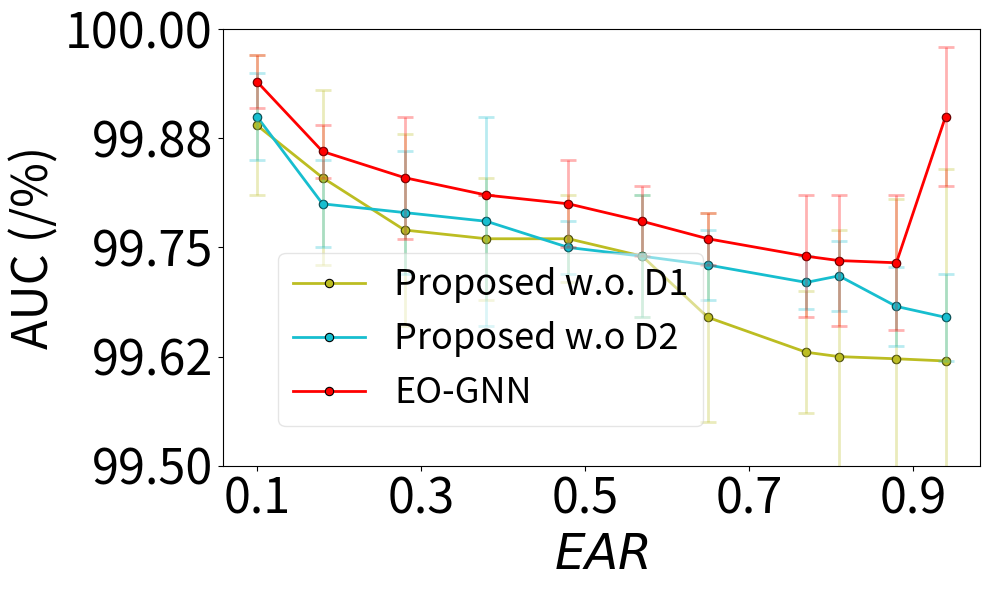

The script that saved this image:
import seaborn as sns
models = ["GCN", "GAT", "GIN", "GraphSAGE", "MixHopGCN", "ChebGCN", "LINKX"]

model_colors = {
    "GCN": (0.8509803921568627, 0.37254901960784315, 0.00784313725490196, 1.0),  # Dark orange
    "GAT": (1.0, 0.4980392156862745, 0.054901960784313725, 1.0),
    "GIN": (0.17254901960784313, 0.6274509803921569, 0.17254901960784313, 1.0),
    "GraphSAGE": (0.8392156862745098, 0.15294117647058825, 0.1568627450980392, 1.0),
    "BUDDY": (0.5803921568627451, 0.403921568627451, 0.7411764705882353, 1.0),     # Purple
    "GCN-LAP": (0.00, 0.58, 0.53, 1.0),     # Teal Green
    "GCN-DW": (0.36, 0.54, 0.66, 1.0),            # Steel Blue (distinct from BUDDY)
    "GCN-RF": (0.27, 0.54, 0.94, 1.0),            # Sky Blue
    "MixHopGCN": (0.5490196078431373, 0.33725490196078434, 0.29411764705882354, 1.0),
    "ChebGCN": (0.8901960784313725, 0.4666666666666667, 0.7607843137254902, 1.0),
    "LINKX": (0.4980392156862745, 0.4980392156862745, 0.4980392156862745, 1.0),
    "Proposed w.o. D1": (0.7372549019607844, 0.7411764705882353, 0.13333333333333333, 1.0),
    "Proposed w.o D2": (0.09019607843137255, 0.7450980392156863, 0.8117647058823529, 1.0),
    "EO-GNN": (0.12156862745098039, 0.4666666666666667, 0.7058823529411765, 1.0)
}

import matplotlib.pyplot as plt
import numpy as np
from scipy.interpolate import interp1d
from collections import defaultdict

TITLE_SIZE = 26
LABEL_SIZE = 35
TICK_SIZE = 35
LEGEND_SIZE = 26
LEGEND_TITLE_SIZE = 24
ANNOTATION_SIZE = 24
FIGSIZE = (10, 8)
DPI = 300
LEGENG_SIZE = 15

# Define sample data (replace this with your actual dataset)
raw_citeseer_auc_data = [
    # ("GCN",
    #  [0.9, 0.82, 0.72, 0.62, 0.52, 0.43, 0.35, 0.23, 0.19, 0.12, 0.06],
    #  [99.65, 99.50, 99.42, 98.92, 98.61, 98.03, 97.65, 96.32, 96.49, 95.03, 91.81],
    #  [0.08, 0.14, 0.16, 0.24, 0.33, 0.22, 0.47, 0.56, 0.74, 1.60, 2.05]),

    # ("GAT",
    #  [0.9, 0.82, 0.72, 0.62, 0.52, 0.43, 0.35, 0.23, 0.19, 0.12, 0.06],
    #  [99.42, 98.94, 99.17, 98.28, 98.31, 97.89, 97.81, 96.56, 95.87, 93.11, 91.93],
    #  [0.14, 0.32, 0.14, 0.71, 0.74, 1.07, 0.41, 1.26, 1.41, 4.54, 2.09]),

    # ar_scores = [
    #     0.9358280733393447, 0.8755635707844905, 0.8128944995491434,
    #     0.7753231139164413, 0.6549443943492635, 0.5766456266907124,
    #     0.47971145175834085, 0.3826269912834385, 0.2777276825969342,
    #     0.18079350766456267, 0.09888788698527201
    # ]

    # ("BUDDY",
    #  [0.9, 0.82, 0.72, 0.62, 0.52, 0.43, 0.35, 0.23, 0.19, 0.12, 0.06],
    #  [95.2, 95.83, 95.84, 94.37, 95.1, 95.79, 96.03, 94.86, 94.7, 95.5, 95.57],
    #  [0.39, 0.18, 0.26, 0.53, 0.51, 0.48, 0.32, 0.42, 0.31, 0.39, 0.41]),

    # ("GCN-LAP",
    #  [0.9, 0.82, 0.72, 0.62, 0.52, 0.43, 0.35, 0.23, 0.19,  0.12, 0.06],
    #  [99.79, 99.65, 99.35, 99.04, 98.78, 98.23, 98.29, 97.81, 97.51, 97.16, 95.80],
    #  [0.07, 0.09, 0.19, 0.13, 0.14, 0.23, 0.29, 0.25, 0.24, 0.25, 0.45]),

    # ar_scores = [
    #     0.9358280733393447, 0.8755635707844905, 0.8128944995491434,
    #     0.7753231139164413, 0.6549443943492635, 0.5766456266907124,
    #     0.47971145175834085, 0.3826269912834385, 0.2777276825969342,
    #     0.18079350766456267, 0.09888788698527201
    # ]
     #bs1024_lr0.02_testbs2048
    # ("GCN-DW",
    #  [0.9, 0.82, 0.72, 0.62, 0.52, 0.43, 0.35, 0.23, 0.19,  0.12, 0.06],
    #  [99.86, 99.80, 99.60, 99.37, 99.09, 98.58, 98.45, 97.92, 97.83, 97.36, 96.23],
    #  [0.06, 0.08, 0.10, 0.12, 0.16, 0.23, 0.17, 0.20, 0.23, 0.24, 0.24]),


    # ("GCN-RF",
    #  [0.9, 0.82, 0.72, 0.62, 0.52, 0.43, 0.35, 0.23, 0.19,  0.12, 0.06],
    #  [99.87, 99.69, 99.75, 99.60, 99.39, 99.27, 99.27, 98.46, 98.48, 98.16, 97.01],
    #  [0.04, 0.06, 0.06, 0.08, 0.09, 0.11, 0.13, 0.15, 0.19, 0.20, 0.37]),

    # ("GIN",
    #  [0.9, 0.82, 0.72, 0.62, 0.52, 0.43, 0.35, 0.23, 0.19, 0.12, 0.06],
    #  [95.43, 95.40, 94.69, 92.73, 90.53, 89.78, 86.46, 78.42, 82.29, 75.34, 61.25],
    #  [1.10, 0.71, 1.14, 0.79, 1.34, 1.16, 2.00, 1.10, 1.19, 1.54, 1.04]),

    # ("GraphSAGE",
    #  [0.9, 0.82, 0.72, 0.62, 0.52, 0.43, 0.35, 0.23, 0.19, 0.12, 0.06],
    #  [96.19, 95.99, 94.18, 93.26, 91.69, 91.81, 86.72, 85.62, 82.41, 77.59, 74.68],
    #  [2.00, 1.77, 1.73, 3.49, 2.63, 2.91, 4.49, 5.20, 6.02, 3.97, 5.96]),


    # ("MixHopGCN",
    # [0.9, 0.82, 0.72, 0.62, 0.52, 0.43, 0.35, 0.23, 0.19, 0.12, 0.06],
    # [99.69, 99.41, 99.03, 98.77, 98.22, 97.99, 96.282, 93.72, 94.55, 91.21, 88.347],
    # [0.06, 1.60, 0.25, 0.07, 0.27, 0.23, 0.442, 0.76, 0.52, 1.95, 3.176]),

    # ("ChebGCN",
    #  [0.9, 0.82, 0.72, 0.62, 0.52, 0.43, 0.35, 0.23, 0.19, 0.12, 0.06],
    #  [97.59, 97.76, 97.20, 94.90, 92.50, 88.75, 84.72, 79.21, 76.92, 72.16, 68.81],
    #  [0.46, 0.41, 0.44, 0.58, 1.31, 1.86, 1.89, 1.42, 1.49, 2.07, 2.76]),

    # ("LINKX",
    # [0.9,   0.82,  0.72,  0.62,  0.52,  0.43,  0.35,  0.23,   0.19, 0.12, 0.06],
    # [97.30, 96.99, 96.81, 94.28, 92.82, 89.63, 86.69, 85.47, 83.48, 81.28, 79.68],
    # [0.08,  0.14,  0.16,  0.24,  0.33,  0.22,  0.47,  0.56,  0.74, 1.42, 1.49]),

    ('Proposed w.o. D1',
     [0.9, 0.82, 0.72, 0.62, 0.52, 0.43, 0.35, 0.23, 0.19, 0.12, 0.06],
     [99.89, 99.83, 99.77, 99.76, 99.76, 99.74, 99.67, 99.63, 99.625, 99.6225, 99.62],
     [0.08, 0.1, 0.11, 0.07, 0.05, 0.07, 0.12, 0.07, 0.145, 0.1825, 0.22]),

    ('Proposed w.o D2',
     [0.9, 0.82, 0.72, 0.62, 0.52, 0.43, 0.35, 0.23, 0.19, 0.12, 0.06],
     [99.9, 99.8, 99.79, 99.78, 99.75, 99.74, 99.73, 99.71, 99.7175, 99.6825, 99.67],
     [0.05, 0.05, 0.07, 0.12, 0.03, 0.07, 0.04, 0.03, 0.04, 0.045, 0.05]),

    ('EO-GNN',
     [0.9, 0.82, 0.72, 0.62, 0.52, 0.43, 0.35, 0.23, 0.19, 0.12, 0.06],
     [99.94, 99.86, 99.83, 99.81, 99.8, 99.78, 99.76, 99.74, 99.735, 99.7325, 99.9],
     [0.03, 0.03, 0.07, 0.0, 0.05, 0.04, 0.03, 0.07, 0.075, 0.0775, 0.08])
    
]


# Define new interpolated alpha values
new_alpha = np.arange(0.1, 1.0, 0.2)

# Create a new dictionary to store interpolated results
interpolated_data = defaultdict(dict)

# Perform interpolation for each model
for model, alpha, best_valid, variance in raw_citeseer_auc_data:

    # f_best_valid = interp1d(alpha, best_valid, kind='linear', fill_value="extrapolate")
    # f_variance = interp1d(alpha, variance, kind='linear', fill_value="extrapolate")

    interpolated_data[model]["alpha"] =  [1-i for i in alpha] 
    interpolated_data[model]["best_valid"] = best_valid
    interpolated_data[model]["variance"] = variance

# Create the updated plot with error bars and reduced transparency for error bars
fig, ax = plt.subplots(figsize=(10, 6))

# Use 'tab10' colormap for distinguishable colors
colors = plt.cm.get_cmap('tab10', len(interpolated_data))

# Define different line styles and transparency settings
dashed_models = {"ChebGCN", "LINKX", "GIN"}  # Models that will have dashed lines
line_styles = {model: "--" if model in dashed_models else "-" for model in interpolated_data.keys()}
alpha_values = {model: 0.5 if model in dashed_models else 1.0 for model in interpolated_data.keys()}  # Reduce opacity for dashed lines

model_colors["GAT"] = "pink"
model_colors["EO-GNN"] = "red"
# Plot interpolated data with solid markers and error bars
for idx, (model, values) in enumerate(interpolated_data.items()):
    color = model_colors.get(model, f"C{idx}")  # consistent color fallback

    # Plot main lines
    ax.plot(
        values["alpha"],
        values["best_valid"],
        linestyle=line_styles[model],
        linewidth=2,
        color=color,
        label=model,
        marker='o',
        markersize=6,
        markerfacecolor=color,
        markeredgecolor='black',
        markeredgewidth=0.8
    )

    ax.errorbar(
        values["alpha"],
        values["best_valid"],
        yerr=values["variance"],
        fmt='o',  # Markers only for error bars
        color=color,
        alpha=0.3,  # Reduced transparency for error bars
        capsize=6,
        elinewidth=2,
        capthick=2
    )
fontsize = 22


# Formatting the plot
legend = ax.legend(
    fontsize=LEGEND_SIZE,
    loc="lower left",             # ✅ 改为左下角
    bbox_to_anchor=(0.05, 0.05),  # ✅ (0,0)是左下角，这里稍微往内留一点边距
    ncol=1,                       # 保持一列
    frameon=True,
    framealpha=0.5,
    fancybox=True
)


legend.get_frame().set_facecolor('white')
ax.set_xlabel(r"$EAR$", fontsize=LABEL_SIZE)
ax.set_ylabel("AUC (/%)", fontsize=LABEL_SIZE)
ax.set_xticks(new_alpha)
ymin = 99.5
ymax = 100
yticks = np.linspace(ymin, ymax, 5)
ax.set_yticks(yticks)
ax.set_yticklabels([f"{tick:.2f}" for tick in yticks])  # 保留两位小数

ax.set_ylim(ymin, ymax) 
ax.tick_params(axis='both', labelsize=TICK_SIZE)
# ax.legend(fontsize=LEGENG_SIZE, loc="lower left")
plt.tight_layout()

plt.savefig('ablation_Exp1_Citeseer_SYN_AUC_Real.pdf')
